Dataset: hsv_dataset (GitHub, mizanulridhoaohana/klasifikasi_buah). Classes: manggis, pisang, rambutan.

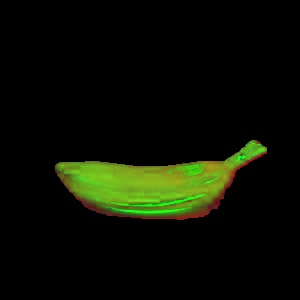
Label: pisang

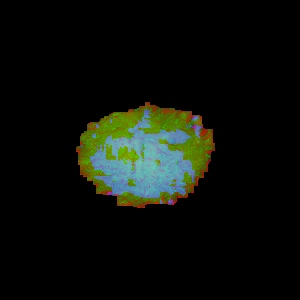
Label: rambutan

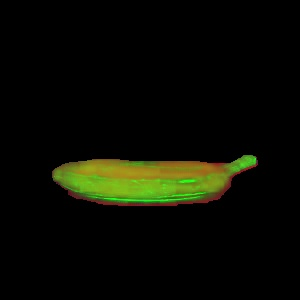
Label: pisang

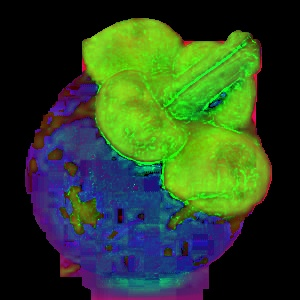
Label: manggis

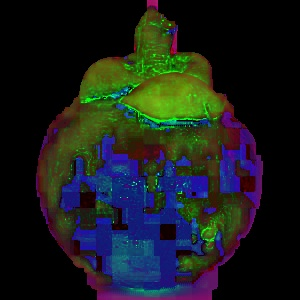
Label: manggis

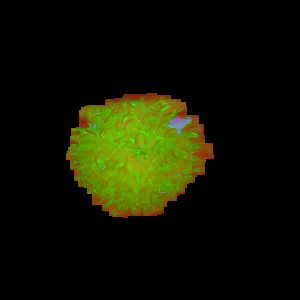
Label: rambutan
